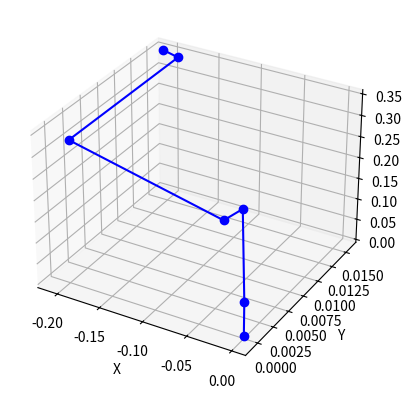

This figure's Python source:
import numpy as np
import matplotlib.pyplot as plt

def dh_transform(theta, d, a, alpha):
    """
    Create the transformation matrix using Denavit-Hartenberg parameters.
    """
    ct, st = np.cos(theta), np.sin(theta)
    ca, sa = np.cos(alpha), np.sin(alpha)
    return np.array([
        [ct, -st * ca, st * sa, a * ct],
        [st, ct * ca, -ct * sa, a * st],
        [0, sa, ca, d],
        [0, 0, 0, 1]
    ])

def jacobian(dh_params, joint_angles):
    """
    Compute the Jacobian matrix for the given joint angles.
    """
    num_joints = len(joint_angles)
    J = np.zeros((6, num_joints))  # Adjusted to include angular components
    T = np.eye(4)
    T_i = [T]  # Store transformations for each joint

    for i, (params, angle) in enumerate(zip(dh_params, joint_angles)):
        T = T @ dh_transform(angle + params['theta_adjustment'], params['d'], params['a'], params['alpha'])
        T_i.append(T)

    T_end = T_i[-1]  # Final transformation matrix
    O_n = T_end[:3, 3]  # Position of the end-effector

    for i in range(num_joints):
        T = T_i[i]
        z = T[:3, 2]  # Rotation axis for the joint
        p = O_n - T[:3, 3]
        J[:3, i] = np.cross(z, p)  # Linear velocity component
        J[3:, i] = z  # Angular velocity component

    return J

class RobotArm:
    def __init__(self, joint_ranges, gripper_length=0):
        self.joint_ranges = joint_ranges
        self.gripper_length = gripper_length
        self.dh_params = [
            {'theta_adjustment': 0, 'd': 0.08, 'a': 0, 'alpha': -np.pi/2},  # Base to Shoulder
            {'theta_adjustment': -np.pi/2, 'd': 0, 'a': 0.21, 'alpha': np.pi},  # Shoulder to Arm
            {'theta_adjustment': np.pi, 'd': 0, 'a': 0.0415, 'alpha': np.pi/2},  # Arm to Elbow
            {'theta_adjustment': 0, 'd': 0.19, 'a': 0, 'alpha': -np.pi/2},  # Elbow to Forearm
            {'theta_adjustment': 0, 'd': 0, 'a': 0.0164, 'alpha': np.pi/2},  # Forearm to Wrist
            {'theta_adjustment': np.pi, 'd': 0.0203, 'a': 0, 'alpha': 0}  # Wrist to Hand
        ]

    def forward_kinematics(self, joint_angles):
        T = np.eye(4)
        positions = [T[:3, 3]]  # Starting position at the base
        for i, (params, angle) in enumerate(zip(self.dh_params, joint_angles)):
            T_next = dh_transform(angle + params['theta_adjustment'], params['d'], params['a'], params['alpha'])
            T = T @ T_next
            positions.append(T[:3, 3].copy())  # Store the position of the end of each joint
        return T, positions

    def inverse_kinematics(self, target_position, initial_angles=None, tolerance=1e-5, max_iterations=500):
        joint_angles = np.array(initial_angles if initial_angles is not None else [0] * len(self.dh_params), dtype=np.float64)

        for _ in range(max_iterations):
            T, joint_position = self.forward_kinematics(joint_angles)
            position_error = target_position - T[:3, 3]
            if np.linalg.norm(position_error) < tolerance:
                return joint_angles

            J = jacobian(self.dh_params, joint_angles)
            delta_theta = np.linalg.pinv(J[:3, :]) @ position_error
            joint_angles += delta_theta
            joint_angles = np.clip(joint_angles, self.joint_ranges[:, 0], self.joint_ranges[:, 1])

        raise ValueError("Inverse kinematics did not converge")
    
    def rotation_matrix_to_euler_angles(self, R):
        """
        Convert a rotation matrix to Euler angles (roll, pitch, yaw)
        """
        sy = np.sqrt(R[0, 0] ** 2 + R[1, 0] ** 2)
        singular = sy < 1e-6

        if not singular:
            x = np.arctan2(R[2, 1], R[2, 2])
            y = np.arctan2(-R[2, 0], sy)
            z = np.arctan2(R[1, 0], R[0, 0])
        else:
            x = np.arctan2(-R[1, 2], R[1, 1])
            y = np.arctan2(-R[2, 0], sy)
            z = 0

        return np.array([x, y, z])

    def get_end_effector_orientation(self, joint_angles):
        """
        Get the end effector's orientation in terms of Euler angles (roll, pitch, yaw)
        """
        T, _ = self.forward_kinematics(joint_angles)
        R = T[:3, :3]
        return self.rotation_matrix_to_euler_angles(R)

# Setup example
joint_ranges = np.array([
    [-2.949, 2.949],
    [-1.83, 0.61],
    [-1.397485, 1.57079632679],
    [-2.089, 2.089],
    [-1.04533, 0.2397],
    [-1.57436, 1.57436]
])

robot = RobotArm(joint_ranges, gripper_length=0)
initial_angles = [0, 0, 0, 0, 0, 0]  # All angles are set to zero

# Joint 6 joint position, correct version test
target_position = np.array([0.15828916, 0.00081683, 0.19676705])
try:
    calculated_angles = robot.inverse_kinematics(target_position, initial_angles)
    print("Calculated Joint Angles:", calculated_angles)
except ValueError as e:
    print(e)

target_angles = [0.00369, -0.0135, -0.511, -1.48, -0.000, 0.901]
T, joint_positions  = robot.forward_kinematics(target_angles)
print("End-Effector Position:", joint_positions)

# Euler angles for the end effector orientation
euler_angles = robot.get_end_effector_orientation(target_angles)
print("End-Effector Orientation (Euler angles):", euler_angles)

# Plotting the robot structure
def plot_robot_structure(joint_positions):
    fig = plt.figure()
    ax = fig.add_subplot(111, projection='3d')
    
    joint_positions = np.array(joint_positions)
    ax.plot(joint_positions[:, 0], joint_positions[:, 1], joint_positions[:, 2], '-o', color='blue')
    
    ax.set_xlabel('X')
    ax.set_ylabel('Y')
    ax.set_zlabel('Z')
    
    plt.show()

plot_robot_structure(joint_positions)
